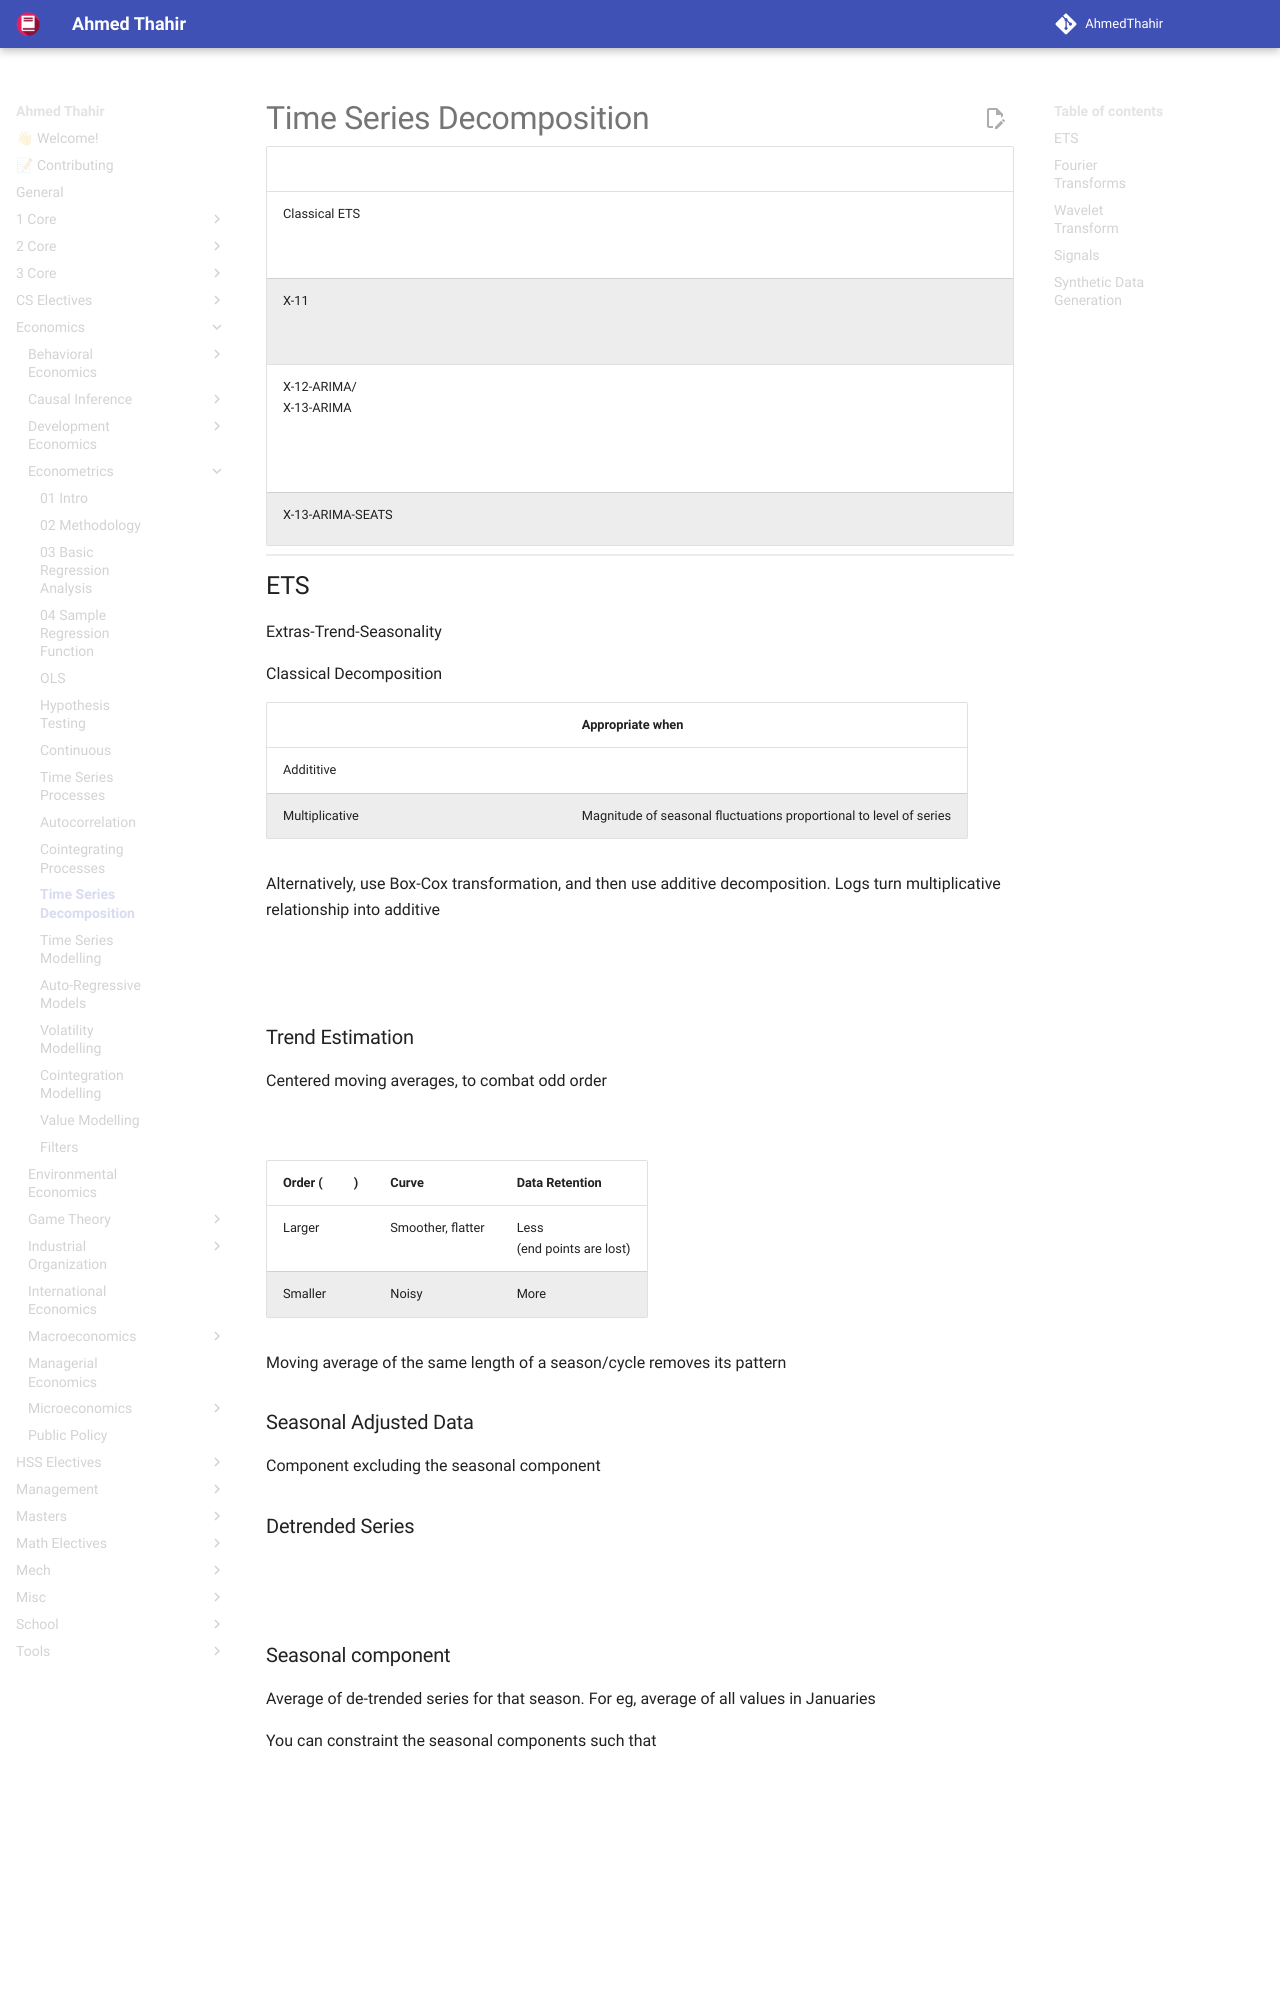

repository: AhmedThahir/AhmedThahir.github.io · page: Economics/Econometrics/09_Time_Series_Decomposition/index.html · generator: mkdocs

# Time Series Decomposition

|                                                     |                                                                                                                                                                                                                                                                                                                                                                                                                                                                   | Advantages                                                                                                                                                                                                                                       | Disadvantages                                                                                                                                                                     |
| --------------------------------------------------- | ----------------------------------------------------------------------------------------------------------------------------------------------------------------------------------------------------------------------------------------------------------------------------------------------------------------------------------------------------------------------------------------------------------------------------------------------------------------- | ------------------------------------------------------------------------------------------------------------------------------------------------------------------------------------------------------------------------------------------------ | --------------------------------------------------------------------------------------------------------------------------------------------------------------------------------- |
| Classical ETS                                       |                                                                                                                                                                                                                                                                                                                                                                                                                                                                   | Easy to understand & interpret                                                                                                                                                                                                                   | 1. Estimate of trend is unavailable in the first few and last few observations<br/>2. Assumes that seasonal component repeats<br/>3. Not robust to outliers due to usage of means |
| X-11                                                |                                                                                                                                                                                                                                                                                                                                                                                                                                                                   | 1. Relatively robust to outliers<br />2. Completely automated choices for trend and seasonal changes<br />3. Tried & tested method                                                                                                               | 1. No prediction/confidence intervals
